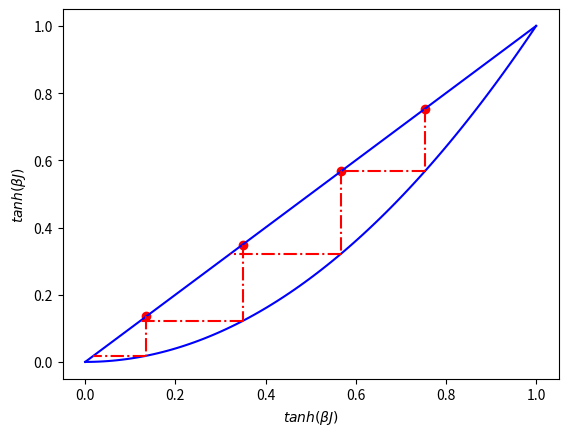

Write Python code to recreate this figure.
import numpy as np
import matplotlib.pyplot as plt

maxes = [0.981439,0.643811,0.36434,0.136199]

bluber =np.tanh(maxes)
plt.plot(np.tanh(maxes), np.tanh(maxes), "ro")
plt.rc('text', usetex=True)
plt.ylabel(r'$tanh(\beta J)$')
plt.xlabel(r'$tanh(\beta J)$')
x = np.linspace(1,0,100)
y = np.tanh(np.arctanh(x))**2
f = lambda x: np.tanh(np.arctanh(x))**2
interpol = np.tanh(maxes)
params= np.polyfit(interpol, interpol, 1)

plt.plot(x,y, "b")
plt.plot(x,params[0]*x + params[1], "b")

#plot connections
line1 = []
print(line1)
for i in range(0, len(bluber)):
    plt.plot([bluber[i],bluber[i]], [bluber[i], f(bluber[i])], "r-.")
    plt.plot([bluber[i],f(bluber[i])], [f(bluber[i]), f(bluber[i])], "r-.")
plt.show()